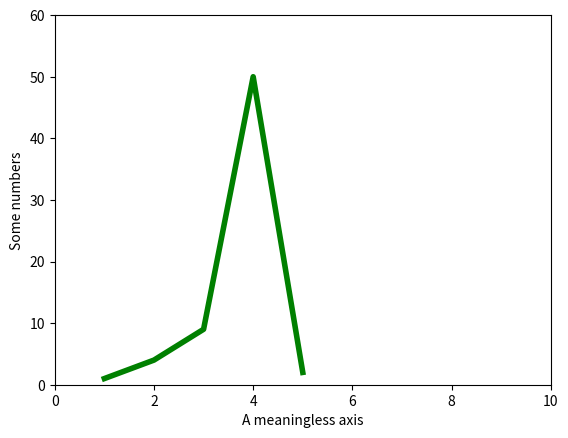

Recreate this plot in Python.
import matplotlib.pyplot as plt
import numpy as np
plt.plot([1,2,3,4,5],[1,4,9,50,2], 'g-', linewidth=4.0 )
plt.axis([0,10,0,60])
plt.ylabel('Some numbers')
plt.xlabel('A meaningless axis')
plt.show()